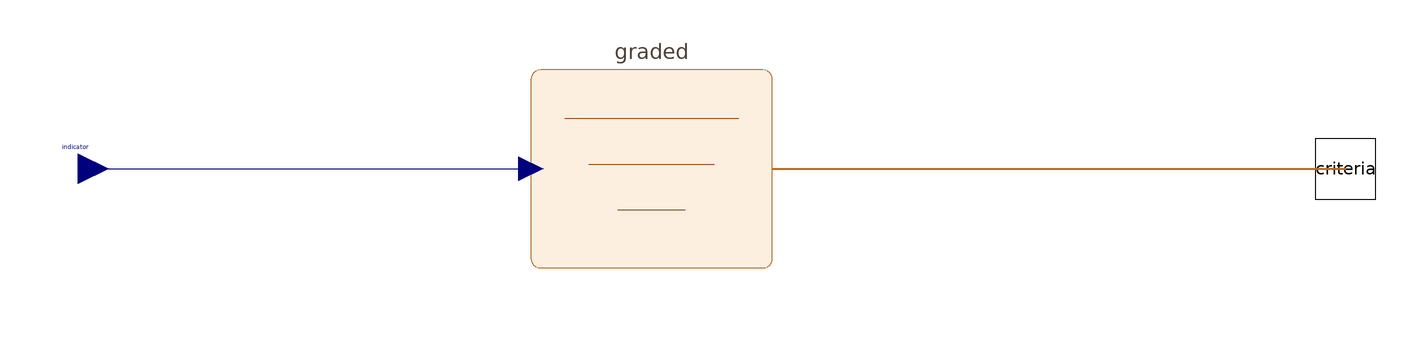

The component connection diagram of the Modelica model below, drawn from its own Placement and Line annotations.

block Threshold "Three nested one-sided thresholds"
  parameter Real limit[3]={1,2,3};
  parameter Boolean upper=true;
  parameter BaseClasses.BoundaryType boundary[3]=fill(BaseClasses.BoundaryType.Closed,3);
  Modelica.Blocks.Interfaces.RealInput indicator annotation(Placement(transformation(extent={{-220,-10},{-200,10}}), iconTransformation(extent={{-110,-10},{-90,10}})));
  BaseClasses.CriteriaResultOutput criteria annotation(Placement(transformation(extent={{200,-10},{220,10}}), iconTransformation(extent={{90,-10},{110,10}})));
protected
  GradedCriteria graded(lower=if upper then fill(-Modelica.Constants.inf,3) else limit,upper=if upper then limit else fill(Modelica.Constants.inf,3),lowerBoundary=if upper then fill(BaseClasses.BoundaryType.Open,3) else boundary,upperBoundary=if upper then boundary else fill(BaseClasses.BoundaryType.Open,3)) annotation(Placement(transformation(extent={{-60,-40},{20,40}})));
equation
  connect(indicator,graded.indicator) annotation(Line(points={{-210,0},{-60,0}}, color={0,0,127}));
  connect(graded.criteria,criteria) annotation(Line(points={{20,0},{210,0}}, color={190,105,35}, thickness=0.5));
  annotation(Icon(coordinateSystem(extent={{-100,-100},{100,100}}), graphics={Rectangle(extent={{-100,80},{100,-80}}, radius=8, lineColor={190,105,35}, fillColor={252,239,224}, fillPattern=FillPattern.Solid), Line(points={{-70,-36},{20,-36},{20,42},{70,42}}, color={155,75,20}), Text(extent={{-94,106},{94,84}}, textString="%name", textColor={80,65,55})}), Diagram(coordinateSystem(extent={{-200,-100},{200,100}})), Documentation(info="<html><p>Convenience C block for three nested upper or lower limits, delegating endpoint and nesting checks to GradedCriteria.</p></html>"));
end Threshold;